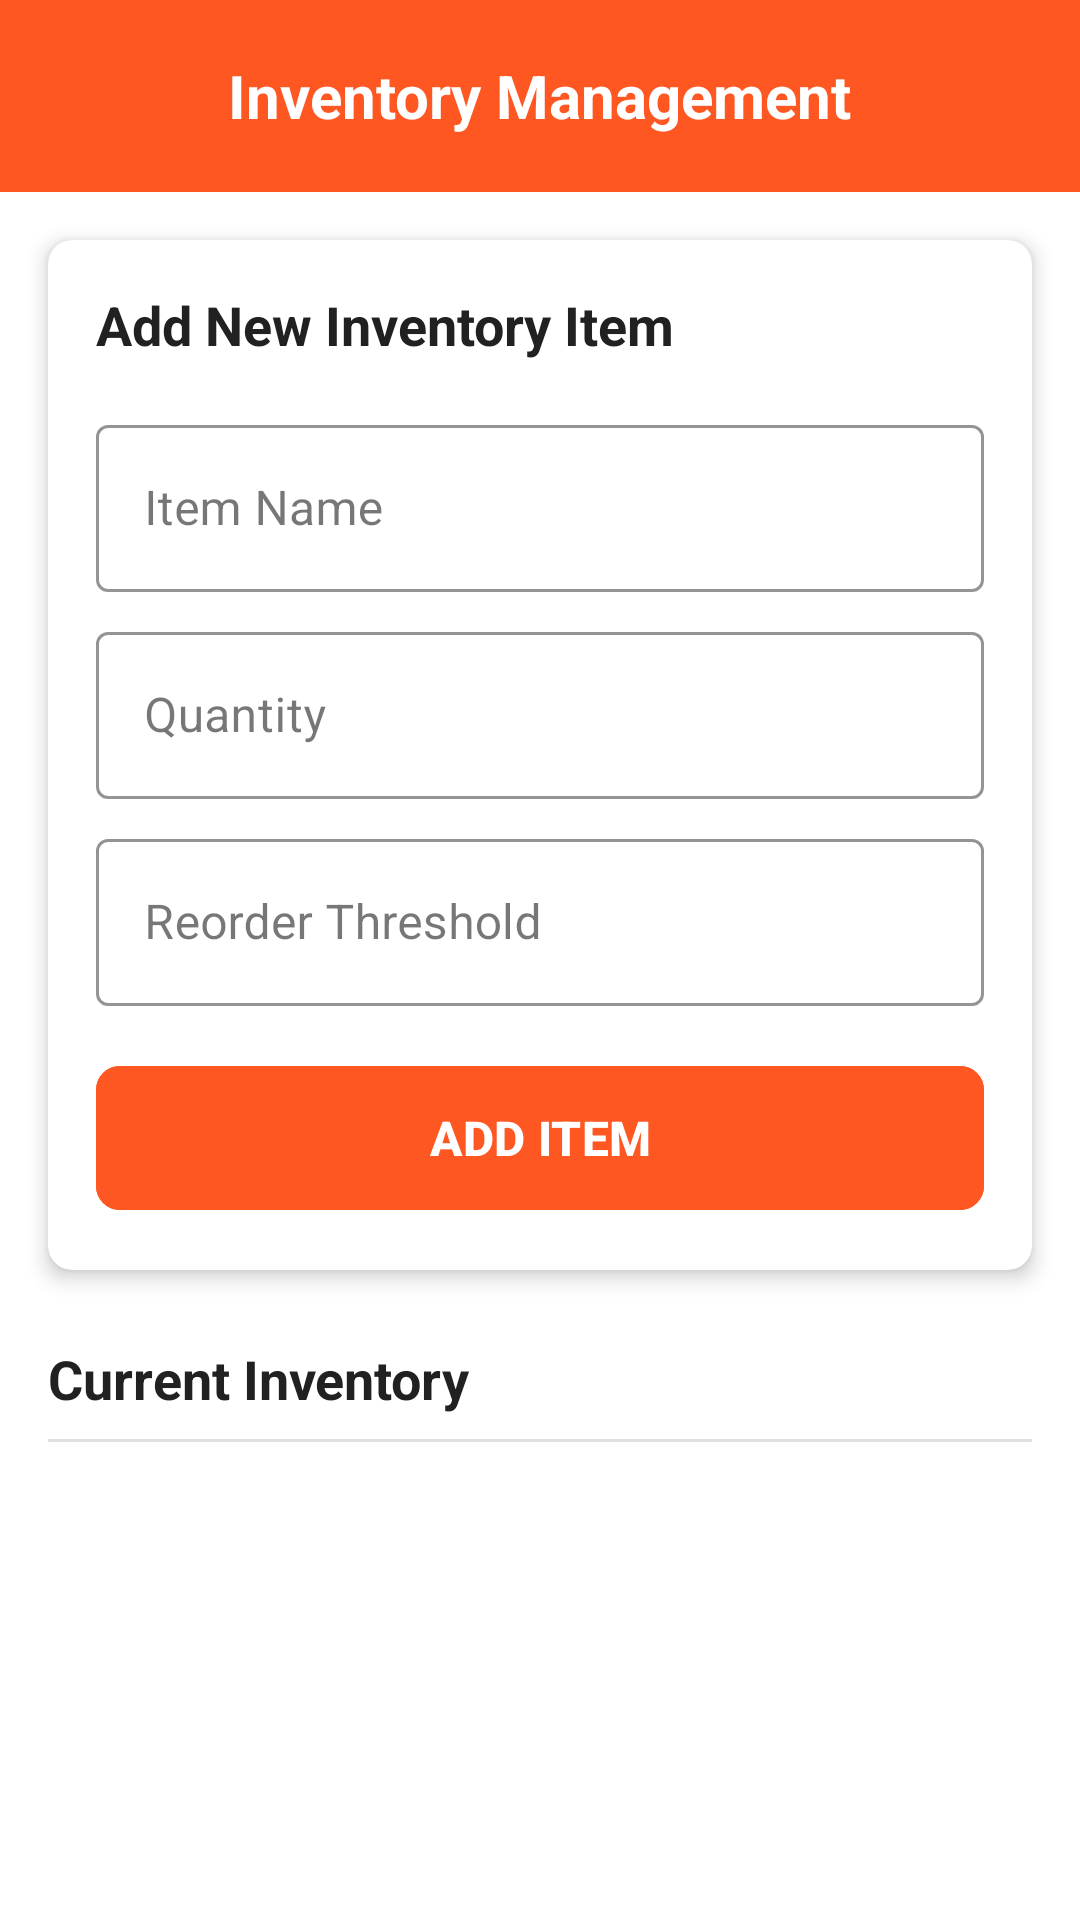

Layout XML and referenced resources for this Android screen:
<!-- AndroidManifest.xml: application theme Theme.RestaurantRMS -->
<!-- res/layout/activity_manager_inventory.xml -->
<?xml version="1.0" encoding="utf-8"?>
<androidx.constraintlayout.widget.ConstraintLayout xmlns:android="http://schemas.android.com/apk/res/android"
    xmlns:app="http://schemas.android.com/apk/res-auto"
    android:layout_width="match_parent"
    android:layout_height="match_parent"
    android:background="@android:color/white">

    <androidx.appcompat.widget.Toolbar
        android:id="@+id/toolbar"
        android:layout_width="match_parent"
        android:layout_height="?attr/actionBarSize"
        android:background="#FF5722"
        android:elevation="4dp"
        app:layout_constraintTop_toTopOf="parent"
        app:layout_constraintStart_toStartOf="parent"
        app:layout_constraintEnd_toEndOf="parent">

        <TextView
            android:layout_width="wrap_content"
            android:layout_height="wrap_content"
            android:text="Inventory Management"
            android:textSize="20sp"
            android:textStyle="bold"
            android:textColor="@android:color/white"
            android:layout_gravity="center" />
    </androidx.appcompat.widget.Toolbar>

    <androidx.cardview.widget.CardView
        android:id="@+id/addInventoryCard"
        android:layout_width="match_parent"
        android:layout_height="wrap_content"
        android:layout_marginHorizontal="16dp"
        android:layout_marginTop="16dp"
        app:cardCornerRadius="8dp"
        app:cardElevation="4dp"
        app:layout_constraintTop_toBottomOf="@id/toolbar"
        app:layout_constraintStart_toStartOf="parent"
        app:layout_constraintEnd_toEndOf="parent">

        <LinearLayout
            android:layout_width="match_parent"
            android:layout_height="wrap_content"
            android:orientation="vertical"
            android:padding="16dp">

            <TextView
                android:layout_width="wrap_content"
                android:layout_height="wrap_content"
                android:text="Add New Inventory Item"
                android:textSize="18sp"
                android:textStyle="bold"
                android:textColor="#212121"
                android:layout_marginBottom="16dp" />

            <com.google.android.material.textfield.TextInputLayout
                android:id="@+id/itemNameLayout"
                style="@style/Widget.MaterialComponents.TextInputLayout.OutlinedBox"
                android:layout_width="match_parent"
                android:layout_height="wrap_content"
                android:hint="Item Name"
                app:boxStrokeColor="#FF5722"
                app:hintTextColor="#FF5722"
                android:layout_marginBottom="8dp">

                <com.google.android.material.textfield.TextInputEditText
                    android:id="@+id/itemNameInput"
                    android:layout_width="match_parent"
                    android:layout_height="wrap_content"
                    android:inputType="text"
                    android:textColor="#212121" />
            </com.google.android.material.textfield.TextInputLayout>

            <com.google.android.material.textfield.TextInputLayout
                android:id="@+id/quantityLayout"
                style="@style/Widget.MaterialComponents.TextInputLayout.OutlinedBox"
                android:layout_width="match_parent"
                android:layout_height="wrap_content"
                android:hint="Quantity"
                app:boxStrokeColor="#FF5722"
                app:hintTextColor="#FF5722"
                android:layout_marginBottom="8dp">

                <com.google.android.material.textfield.TextInputEditText
                    android:id="@+id/quantityInput"
                    android:layout_width="match_parent"
                    android:layout_height="wrap_content"
                    android:inputType="number"
                    android:textColor="#212121" />
            </com.google.android.material.textfield.TextInputLayout>

            <com.google.android.material.textfield.TextInputLayout
                android:id="@+id/thresholdLayout"
                style="@style/Widget.MaterialComponents.TextInputLayout.OutlinedBox"
                android:layout_width="match_parent"
                android:layout_height="wrap_content"
                android:hint="Reorder Threshold"
                app:boxStrokeColor="#FF5722"
                app:hintTextColor="#FF5722"
                android:layout_marginBottom="16dp">

                <com.google.android.material.textfield.TextInputEditText
                    android:id="@+id/reorderThresholdInput"
                    android:layout_width="match_parent"
                    android:layout_height="wrap_content"
                    android:inputType="number"
                    android:textColor="#212121" />
            </com.google.android.material.textfield.TextInputLayout>

            <com.google.android.material.button.MaterialButton
                android:id="@+id/addInventoryButton"
                android:layout_width="match_parent"
                android:layout_height="56dp"
                android:text="ADD ITEM"
                android:textColor="@android:color/white"
                android:textSize="16sp"
                android:textStyle="bold"
                app:cornerRadius="8dp"
                android:backgroundTint="#FF5722" />
        </LinearLayout>
    </androidx.cardview.widget.CardView>

    <TextView
        android:id="@+id/inventoryListTitle"
        android:layout_width="wrap_content"
        android:layout_height="wrap_content"
        android:text="Current Inventory"
        android:textSize="18sp"
        android:textStyle="bold"
        android:textColor="#212121"
        android:layout_marginStart="16dp"
        android:layout_marginTop="24dp"
        app:layout_constraintTop_toBottomOf="@id/addInventoryCard"
        app:layout_constraintStart_toStartOf="parent" />

    <View
        android:id="@+id/divider"
        android:layout_width="0dp"
        android:layout_height="1dp"
        android:background="#E0E0E0"
        android:layout_marginTop="8dp"
        android:layout_marginHorizontal="16dp"
        app:layout_constraintTop_toBottomOf="@id/inventoryListTitle"
        app:layout_constraintStart_toStartOf="parent"
        app:layout_constraintEnd_toEndOf="parent" />

    <androidx.core.widget.NestedScrollView
        android:layout_width="match_parent"
        android:layout_height="0dp"
        android:layout_marginTop="8dp"
        app:layout_constraintTop_toBottomOf="@id/divider"
        app:layout_constraintBottom_toBottomOf="parent"
        app:layout_constraintStart_toStartOf="parent"
        app:layout_constraintEnd_toEndOf="parent">

        <LinearLayout
            android:id="@+id/inventoryListLayout"
            android:layout_width="match_parent"
            android:layout_height="wrap_content"
            android:orientation="vertical"
            android:padding="16dp" />
    </androidx.core.widget.NestedScrollView>
</androidx.constraintlayout.widget.ConstraintLayout>
<!-- resources referenced by this layout -->
<resources>
  <style name="Theme.RestaurantRMS" parent="Base.Theme.RestaurantRMS" />
  <style name="Base.Theme.RestaurantRMS" parent="Theme.Material3.DayNight.NoActionBar">
          
          
      </style>
</resources>
